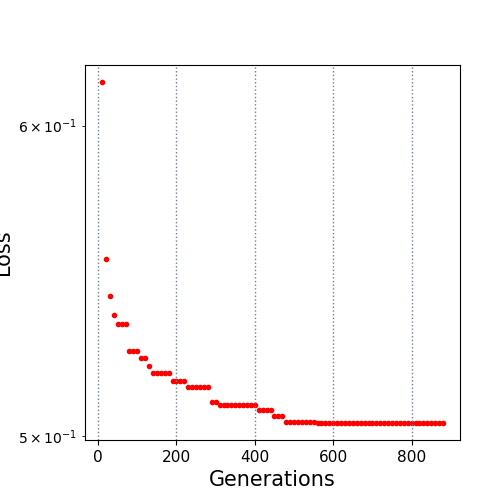

Values plotted in this chart, from the file beside it:
10.0, 0.615558
20.0, 0.5547
30.0, 0.5429
40.0, 0.5367
50.0, 0.5339
60.0, 0.5339
70.0, 0.5339
80.0, 0.5256
90.0, 0.5256
100.0, 0.5256
110.0, 0.5233
120.0, 0.5233
130.0, 0.521
140.0, 0.5187
150.0, 0.5187
160.0, 0.5187
170.0, 0.5187
180.0, 0.5187
190.0, 0.5165
200.0, 0.5165
210.0, 0.5164
220.0, 0.5164
230.0, 0.5144
240.0, 0.5144
250.0, 0.5144
260.0, 0.5144
270.0, 0.5144
280.0, 0.5144
290.0, 0.5101
300.0, 0.5101
310.0, 0.509
320.0, 0.509
330.0, 0.509
340.0, 0.509
350.0, 0.509
360.0, 0.509
370.0, 0.509
380.0, 0.509
390.0, 0.509
400.0, 0.509
410.0, 0.5076
420.0, 0.5076
430.0, 0.5076
440.0, 0.5076
450.0, 0.5059
460.0, 0.5059
470.0, 0.5059
480.0, 0.5041
490.0, 0.5041
500.0, 0.5041
510.0, 0.5041
520.0, 0.5041
530.0, 0.5041
540.0, 0.5041
550.0, 0.5041
560.0, 0.5038
570.0, 0.5038
580.0, 0.5038
590.0, 0.5038
600.0, 0.5038
610.0, 0.5038
... 27 more rows
